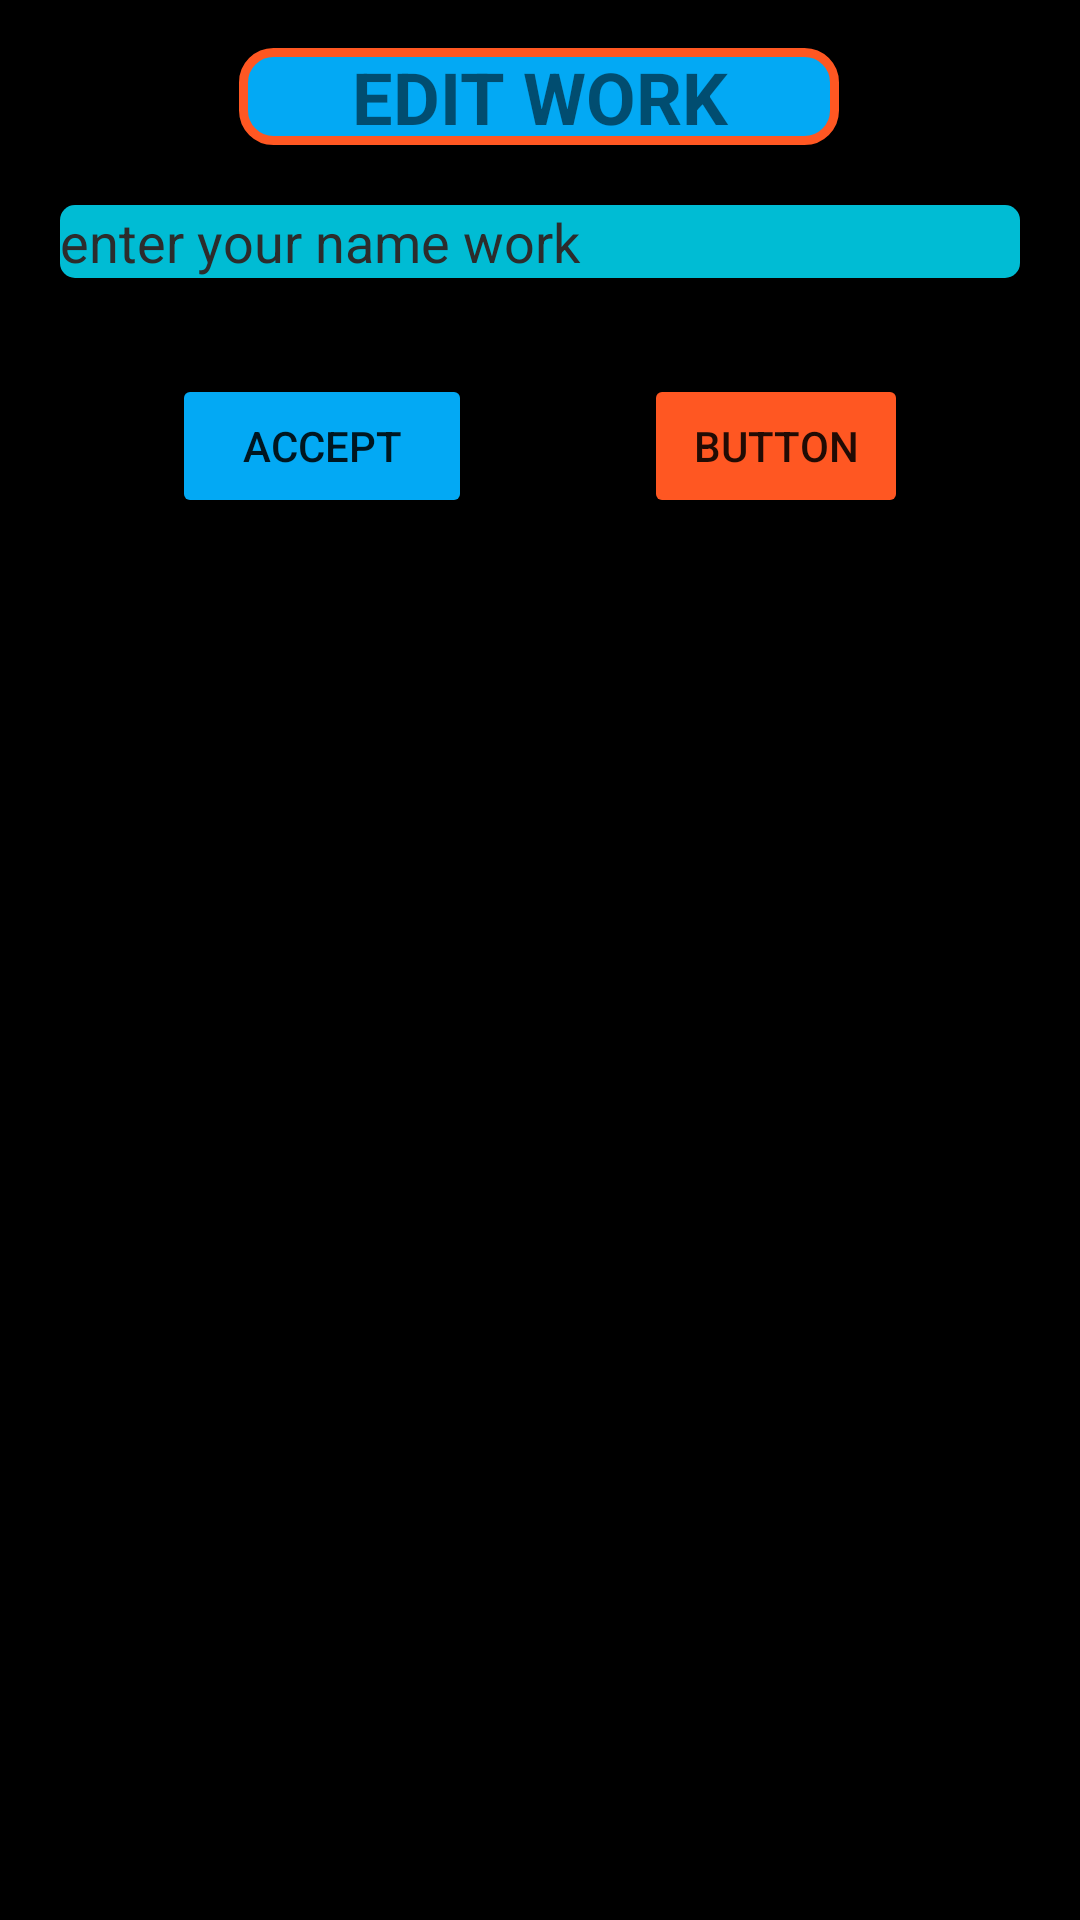

Write the Android layout XML for this screen, with the resource values it uses.
<!-- AndroidManifest.xml: application theme Theme.TrainningAndroidStudio -->
<!-- res/layout/custom_dialog2.xml -->
<?xml version="1.0" encoding="utf-8"?>
<androidx.constraintlayout.widget.ConstraintLayout xmlns:android="http://schemas.android.com/apk/res/android"
    xmlns:app="http://schemas.android.com/apk/res-auto"
    xmlns:tools="http://schemas.android.com/tools"
    android:layout_width="match_parent"
    android:layout_height="400dp"
    android:background="@color/black">

    <TextView
        android:id="@+id/txtEdit"
        android:layout_width="200dp"
        android:layout_height="wrap_content"
        android:layout_marginTop="16dp"
        android:text="EDIT WORK"
        android:background="@drawable/background_custom"
        android:textSize="24sp"
        android:textStyle="bold"
        android:gravity="center"
        app:layout_constraintEnd_toEndOf="parent"
        app:layout_constraintHorizontal_bias="0.498"
        app:layout_constraintStart_toStartOf="parent"
        app:layout_constraintTop_toTopOf="parent" />

    <EditText
        android:background="@drawable/shape_1"
        android:id="@+id/editEditWork"
        android:layout_width="0dp"
        android:layout_height="wrap_content"
        android:layout_marginStart="20dp"
        android:layout_marginLeft="20dp"
        android:layout_marginTop="20dp"
        android:layout_marginEnd="20dp"
        android:layout_marginRight="20dp"
        android:ems="10"
        android:inputType="textPersonName"
        android:hint="enter your name work"
        android:textColorHint="#2C2C2C"
        app:layout_constraintEnd_toEndOf="parent"
        app:layout_constraintHorizontal_bias="0.497"
        app:layout_constraintStart_toStartOf="parent"
        app:layout_constraintTop_toBottomOf="@+id/txtEdit" />

    <Button
        android:id="@+id/btnAccept"
        android:layout_width="100dp"
        android:layout_height="wrap_content"
        android:layout_marginTop="32dp"
        android:text="Accept"
        android:backgroundTint="#03A9F4"
        app:layout_constraintEnd_toStartOf="@+id/btnCancelEdit"
        app:layout_constraintStart_toStartOf="parent"
        app:layout_constraintTop_toBottomOf="@+id/editEditWork" />

    <Button
        android:id="@+id/btnCancelEdit"
        android:layout_width="wrap_content"
        android:layout_height="wrap_content"
        android:text="Button"
        android:backgroundTint="#FF5722"
        app:layout_constraintStart_toEndOf="@id/btnAccept"
        app:layout_constraintEnd_toEndOf="parent"
        app:layout_constraintTop_toTopOf="@+id/btnAccept" />
</androidx.constraintlayout.widget.ConstraintLayout>
<!-- resources referenced by this layout -->
<resources>
  <!-- drawable background_custom (drawable) -->
  <?xml version="1.0" encoding="utf-8"?>
  <shape xmlns:android="http://schemas.android.com/apk/res/android"
      android:shape="rectangle">
      <solid android:color="#03A9F4"/>
      <corners android:radius="10dp"/>
      <stroke android:color="#FF5722"
          android:width="3dp"/>
  </shape>
  <!-- drawable shape_1 (drawable) -->
  <?xml version="1.0" encoding="utf-8"?>
  <shape xmlns:android="http://schemas.android.com/apk/res/android"
      android:shape="rectangle">
      <solid android:color="#00BCD4"/>
      <corners android:radius="5dp"/>
  
  </shape>
  <style name="Theme.TrainningAndroidStudio" parent="Theme.MaterialComponents.DayNight.DarkActionBar">
          
          <item name="colorPrimary">@color/purple_500</item>
          <item name="colorPrimaryVariant">@color/purple_700</item>
          <item name="colorOnPrimary">@color/white</item>
          
          <item name="colorSecondary">@color/teal_200</item>
          <item name="colorSecondaryVariant">@color/teal_700</item>
          <item name="colorOnSecondary">@color/black</item>
          
          <item name="android:statusBarColor" tools:targetApi="l">?attr/colorPrimaryVariant</item>
          
      </style>
  <!-- not gathered from this repository: default colours our renderer supplied (Android Studio template values) -->
  <color name="purple_500">#FF6200EE</color>
  <color name="purple_700">#FF3700B3</color>
  <color name="teal_200">#FF03DAC5</color>
  <color name="teal_700">#FF018786</color>
  <color name="black">#FF000000</color>
  <color name="white">#FFFFFFFF</color>
</resources>
